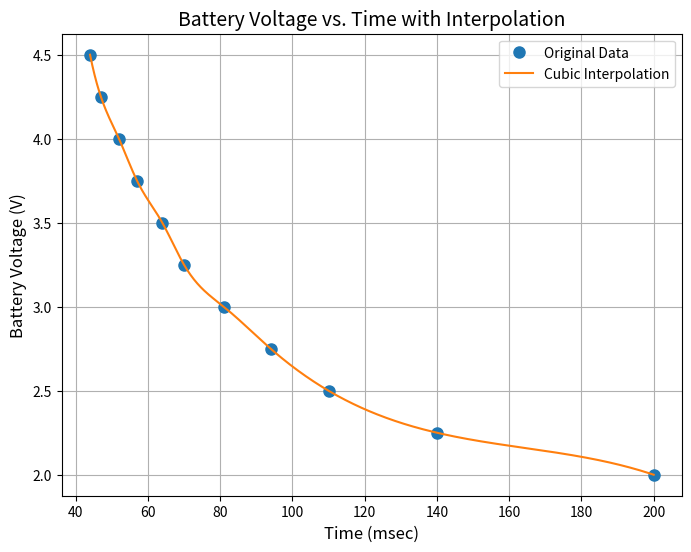

This chart was generated by the following Python code:
import numpy as np
import matplotlib.pyplot as plt
from scipy.interpolate import interp1d

# Data
battery_voltage = [4.50, 4.25, 4.00, 3.75, 3.50, 3.25, 3.00, 2.75, 2.50, 2.25, 2.00]
time = [44, 47, 52, 57, 64, 70, 81, 94, 110, 140, 200]

# Interpolation
interpolator = interp1d(time, battery_voltage, kind='cubic')  # Use cubic interpolation

# Generate interpolated points
interpolated_time = np.linspace(min(time), max(time), 500)
interpolated_voltage = interpolator(interpolated_time)

# Calculate MAPE
predicted_voltage = interpolator(time)
actual_voltage = battery_voltage
mape = np.mean(np.abs((np.array(actual_voltage) - predicted_voltage) / np.array(actual_voltage))) * 100

# Calculate R-squared
ss_total = np.sum((np.array(actual_voltage) - np.mean(actual_voltage))**2)
ss_residual = np.sum((np.array(actual_voltage) - predicted_voltage)**2)
r_squared = 1 - (ss_residual / ss_total)

# Print MAPE and R-squared
print(f"Mean Absolute Percentage Error (MAPE): {mape:.2f}%")
print(f"R-squared: {r_squared:.4f}")

# Plot
plt.figure(figsize=(8, 6))
plt.plot(time, battery_voltage, 'o', label='Original Data', markersize=8)
plt.plot(interpolated_time, interpolated_voltage, '-', label='Cubic Interpolation')
plt.xlabel('Time (msec)', fontsize=12)
plt.ylabel('Battery Voltage (V)', fontsize=12)
plt.title('Battery Voltage vs. Time with Interpolation', fontsize=14)
plt.legend(fontsize=10)
plt.grid(True)
plt.show()
